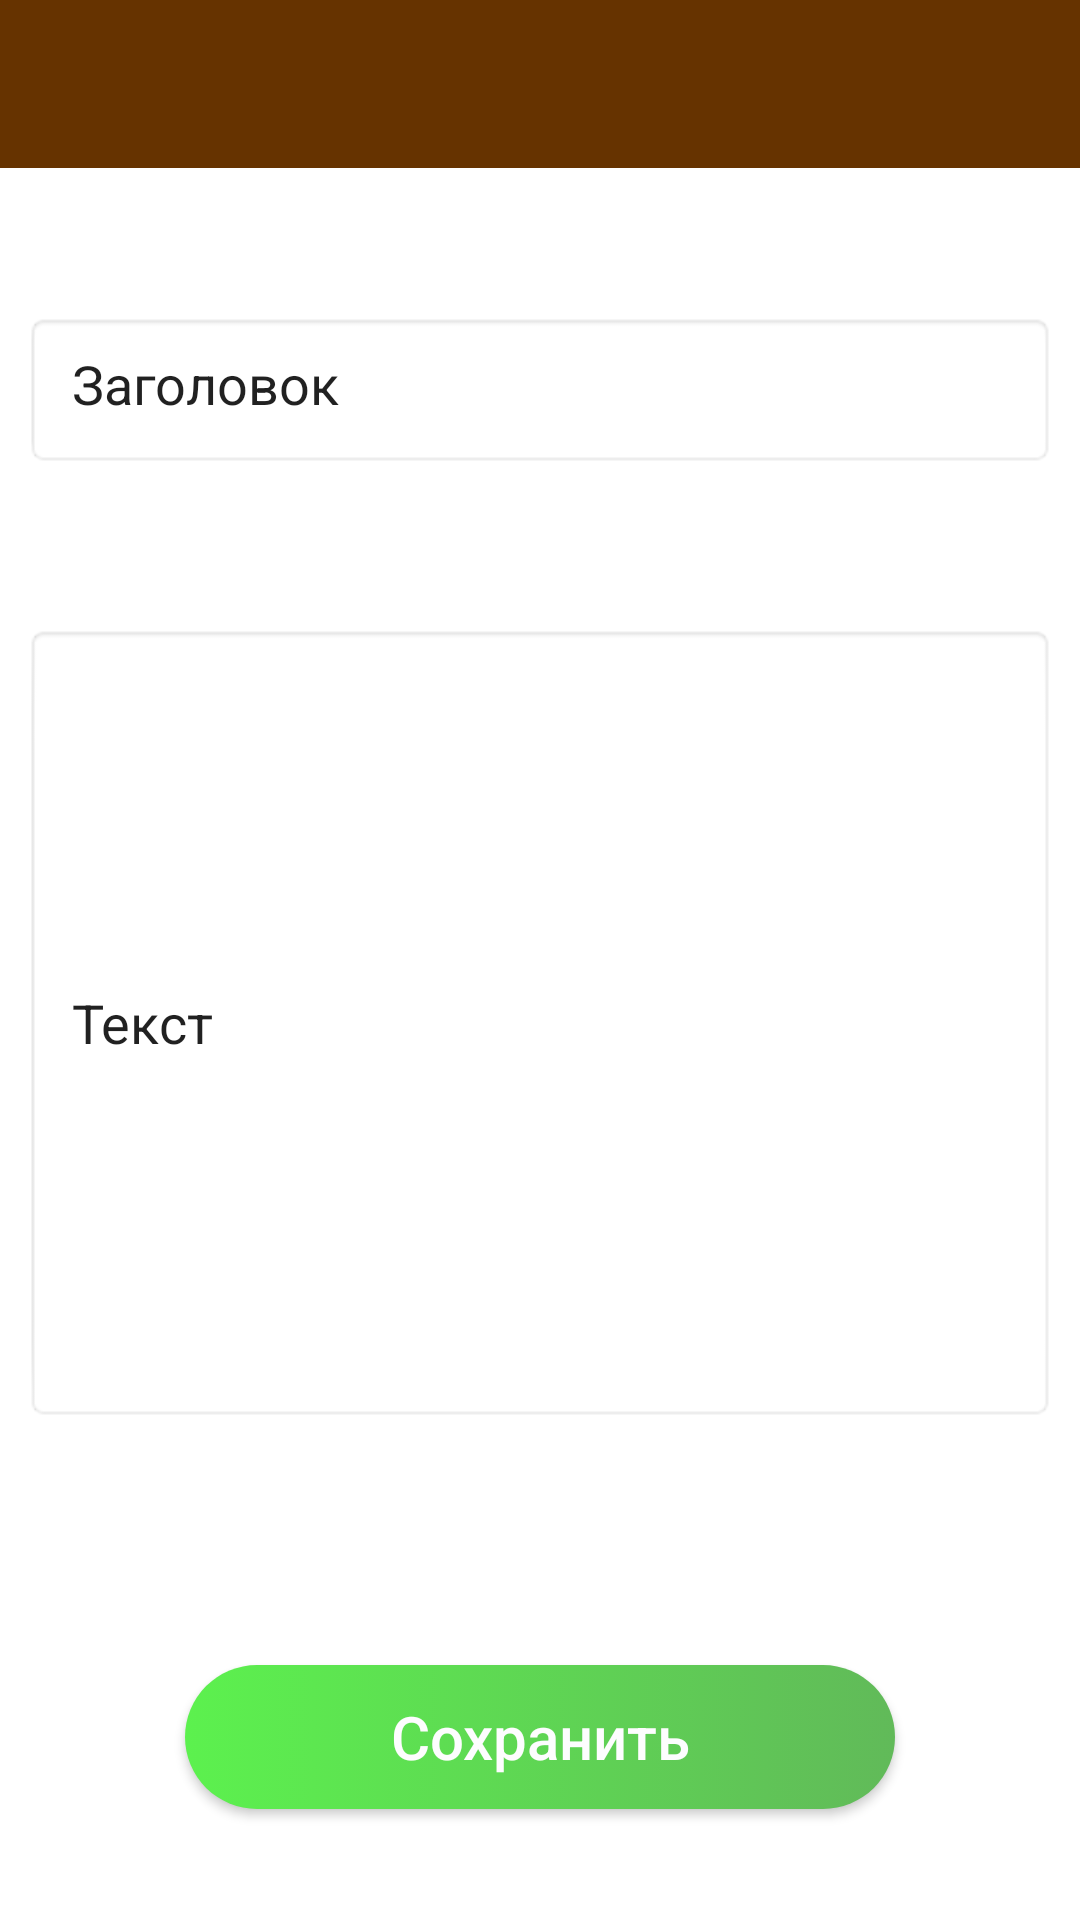

Write the Android layout XML for this screen, with the resource values it uses.
<!-- AndroidManifest.xml: application theme AppTheme -->
<!-- res/layout/activity_note_add.xml -->
<?xml version="1.0" encoding="utf-8"?>
<androidx.constraintlayout.widget.ConstraintLayout xmlns:android="http://schemas.android.com/apk/res/android"
    xmlns:app="http://schemas.android.com/apk/res-auto"
    xmlns:tools="http://schemas.android.com/tools"
    android:layout_width="match_parent"
    android:layout_height="match_parent"
    tools:context=".activity.NoteAddActivity">


    <include
        android:id="@+id/include"
        layout="@layout/toolbar" />


    <EditText
        android:id="@+id/editTextTextPersonName"
        android:layout_width="match_parent"
        android:layout_height="52dp"
        android:layout_marginStart="8dp"
        android:layout_marginTop="48dp"
        android:layout_marginEnd="8dp"
        android:background="@android:drawable/editbox_background"
        android:ems="10"
        android:inputType="textPersonName"
        android:padding="16dp"
        android:text="Заголовок"
        app:layout_constraintEnd_toEndOf="parent"
        app:layout_constraintStart_toStartOf="parent"
        app:layout_constraintTop_toBottomOf="@+id/include" />

    <EditText
        android:id="@+id/editTextTextPersonName2"
        android:layout_width="match_parent"
        android:layout_height="266dp"
        android:layout_marginStart="8dp"
        android:layout_marginTop="52dp"
        android:layout_marginEnd="8dp"
        android:background="@android:drawable/editbox_background"
        android:ems="10"
        android:inputType="textPersonName"
        android:padding="16dp"
        android:text="Текст"
        app:layout_constraintEnd_toEndOf="parent"
        app:layout_constraintStart_toStartOf="parent"
        app:layout_constraintTop_toBottomOf="@+id/editTextTextPersonName" />

    <Button
        style="@style/button_style"
        android:id="@+id/button"
        android:text="Сохранить"
        app:layout_constraintBottom_toBottomOf="parent"
        app:layout_constraintEnd_toEndOf="parent"
        app:layout_constraintStart_toStartOf="parent"
        app:layout_constraintTop_toBottomOf="@+id/editTextTextPersonName2"
        app:layout_constraintVertical_bias="0.716" />
</androidx.constraintlayout.widget.ConstraintLayout>
<!-- res/layout/toolbar.xml (included above) -->
<?xml version="1.0" encoding="utf-8"?>
<com.google.android.material.appbar.AppBarLayout
    xmlns:android="http://schemas.android.com/apk/res/android"
    xmlns:tools="http://schemas.android.com/tools"
    xmlns:app="http://schemas.android.com/apk/res-auto"
    android:layout_width="match_parent"
    android:layout_height="wrap_content"
    android:elevation="0dp"
    app:elevation="0dp">


    <androidx.appcompat.widget.Toolbar
        android:id="@+id/toolbar"
        android:layout_width="match_parent"
        android:layout_height="wrap_content"
        android:minHeight="?attr/actionBarSize"
        android:theme="@style/ToolBarStyle"
        android:weightSum="1"
        app:elevation="0dp">

    </androidx.appcompat.widget.Toolbar>


</com.google.android.material.appbar.AppBarLayout>
<!-- resources referenced by this layout -->
<resources>
  <style name="ToolBarStyle" parent="Theme.AppCompat">
          <item name="android:textColorPrimary">@android:color/white</item>
          <item name="android:textColorSecondary">@android:color/white</item>
          <item name="actionMenuTextColor">@android:color/white</item>
      </style>
  <style name="button_style">
          <item name="android:gravity">center</item>
          <item name="android:background">@drawable/button_style</item>
          <item name="android:textColor">#FDFDFE</item>
          <item name="android:layout_margin">8dp</item>
          <item name="android:textAllCaps">false</item>
          <item name="android:textSize">20sp</item>
          <item name="android:layout_width">wrap_content</item>
          <item name="android:layout_height">wrap_content</item>
          <item name="android:ems">10</item>
      </style>
  <style name="AppTheme" parent="Theme.MaterialComponents.Light.NoActionBar">
          
          <item name="colorPrimary">@color/colorGrey</item>
          <item name="colorPrimaryDark">@color/colorGrey</item>
          <item name="colorAccent">@color/colorAccent</item>
      </style>
  <!-- drawable button_style (drawable) -->
  <?xml version="1.0" encoding="utf-8"?>
  <selector xmlns:android="http://schemas.android.com/apk/res/android">
      <item>
          <shape android:shape="rectangle">
              <corners android:radius="60dp"/>
              <solid android:color="#FDFDFE"/>
              <size android:height="40dp"/>
              <gradient android:startColor="@color/btnColor"
                  android:endColor="@color/btnColor2"/>
          </shape>
      </item>
  
  </selector>
  <color name="colorGrey">#663300</color>
  <color name="colorAccent">#03DAC5</color>
  <color name="btnColor">#5cf14e</color>
  <color name="btnColor2">#61ba59</color>
</resources>
